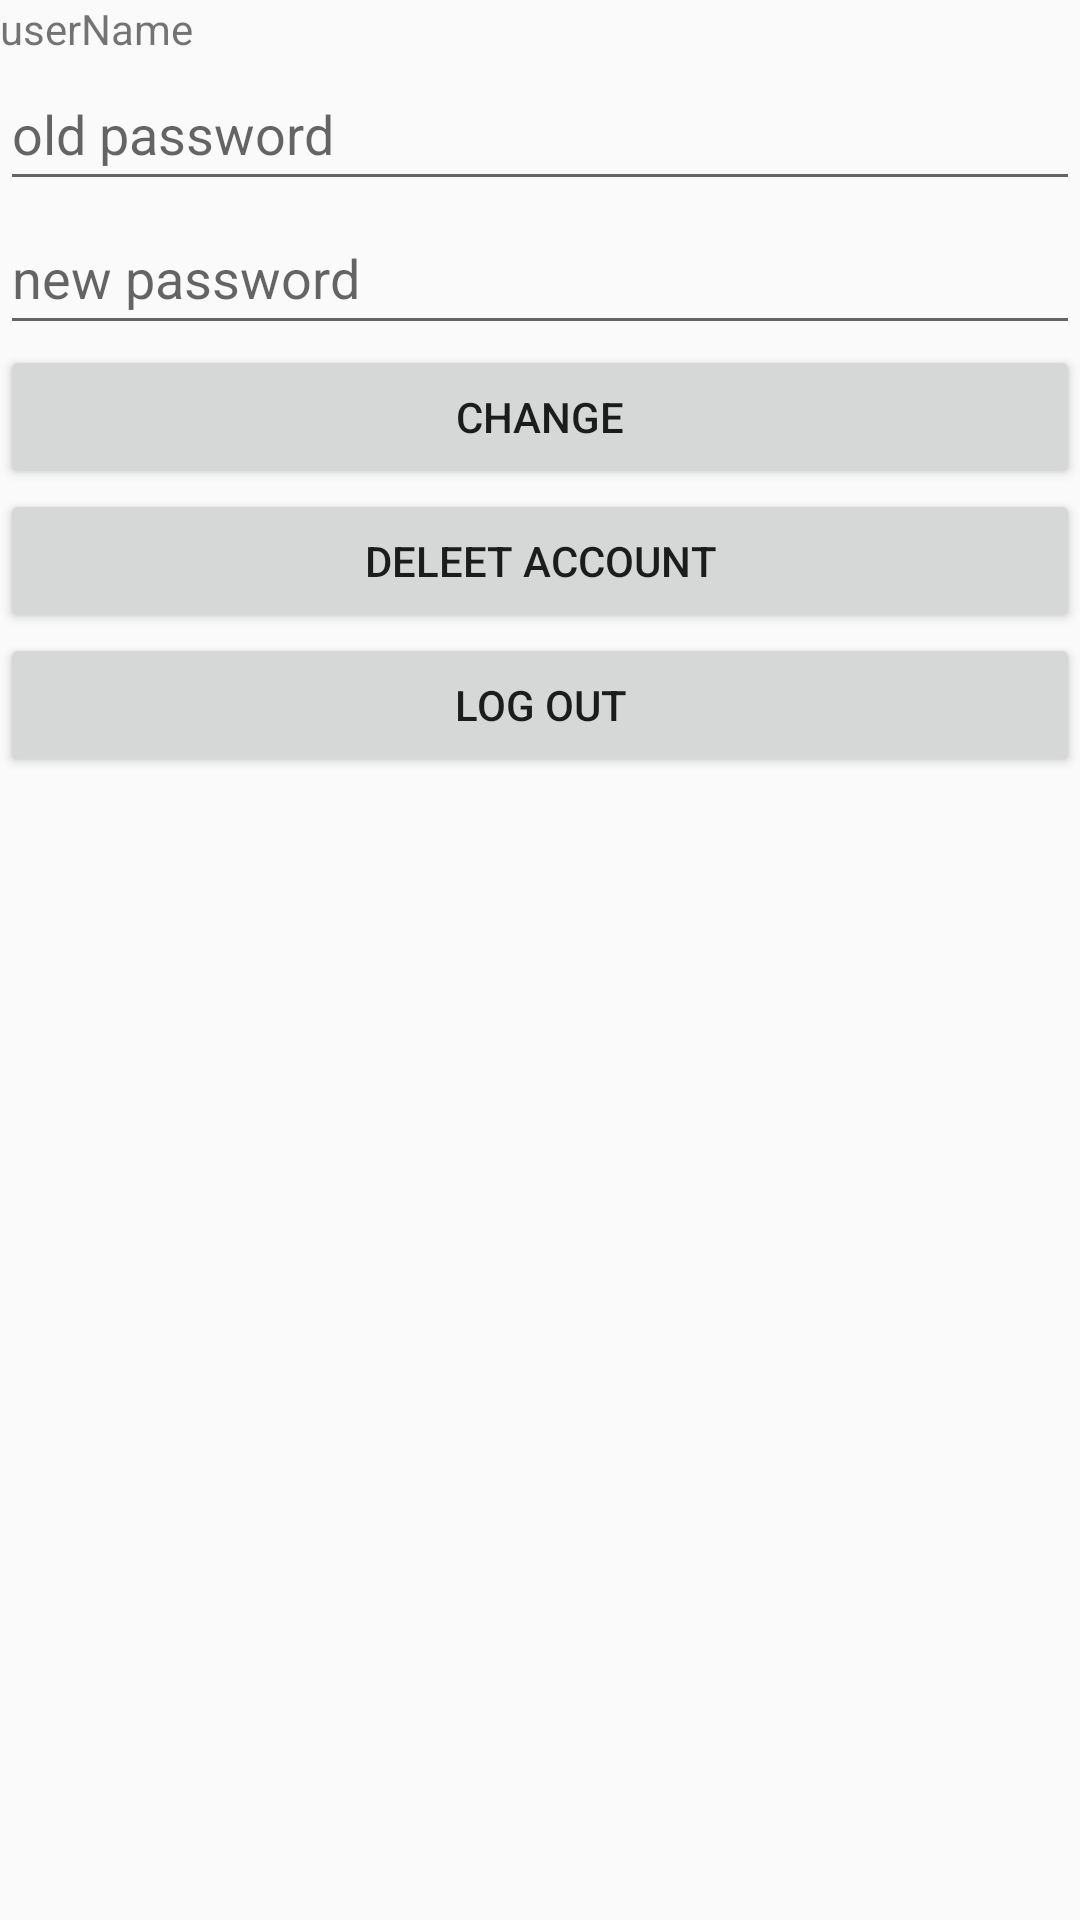

Layout XML and referenced resources for this Android screen:
<!-- AndroidManifest.xml: application theme Theme.AppCompat.Light.NoActionBar -->
<!-- res/layout/user_activity.xml -->
<?xml version="1.0" encoding="utf-8"?>
<LinearLayout xmlns:android="http://schemas.android.com/apk/res/android"
    android:orientation="vertical"
    android:layout_width="match_parent"
    android:layout_height="match_parent">

    <TextView
        android:id="@+id/userName"
        android:layout_width="match_parent"
        android:layout_height="wrap_content"
        android:text="userName" />

    <EditText
        android:id="@+id/oldPassword"
        android:layout_width="match_parent"
        android:layout_height="wrap_content"
        android:hint="old password"
        android:inputType="textPassword"
        android:minHeight="48dp" />

    <EditText
        android:id="@+id/newPassword"
        android:layout_width="match_parent"
        android:layout_height="wrap_content"
        android:hint="new password"
        android:inputType="textPassword"
        android:minHeight="48dp" />

    <Button
        android:id="@+id/changePassword"
        android:layout_width="match_parent"
        android:layout_height="wrap_content"
        android:text="Change" />

    <Button
        android:id="@+id/deleteAccount"
        android:layout_width="match_parent"
        android:layout_height="wrap_content"
        android:text="deleet account" />

    <Button
        android:id="@+id/logOut"
        android:layout_width="match_parent"
        android:layout_height="wrap_content"
        android:text="Log out" />

    <ProgressBar
        android:id="@+id/loadingIndicator"
        android:layout_width="wrap_content"
        android:layout_height="wrap_content"
        android:layout_marginTop="20dp"
        android:visibility="gone" />
</LinearLayout>
<!-- resources referenced by this layout -->
<resources>

</resources>
